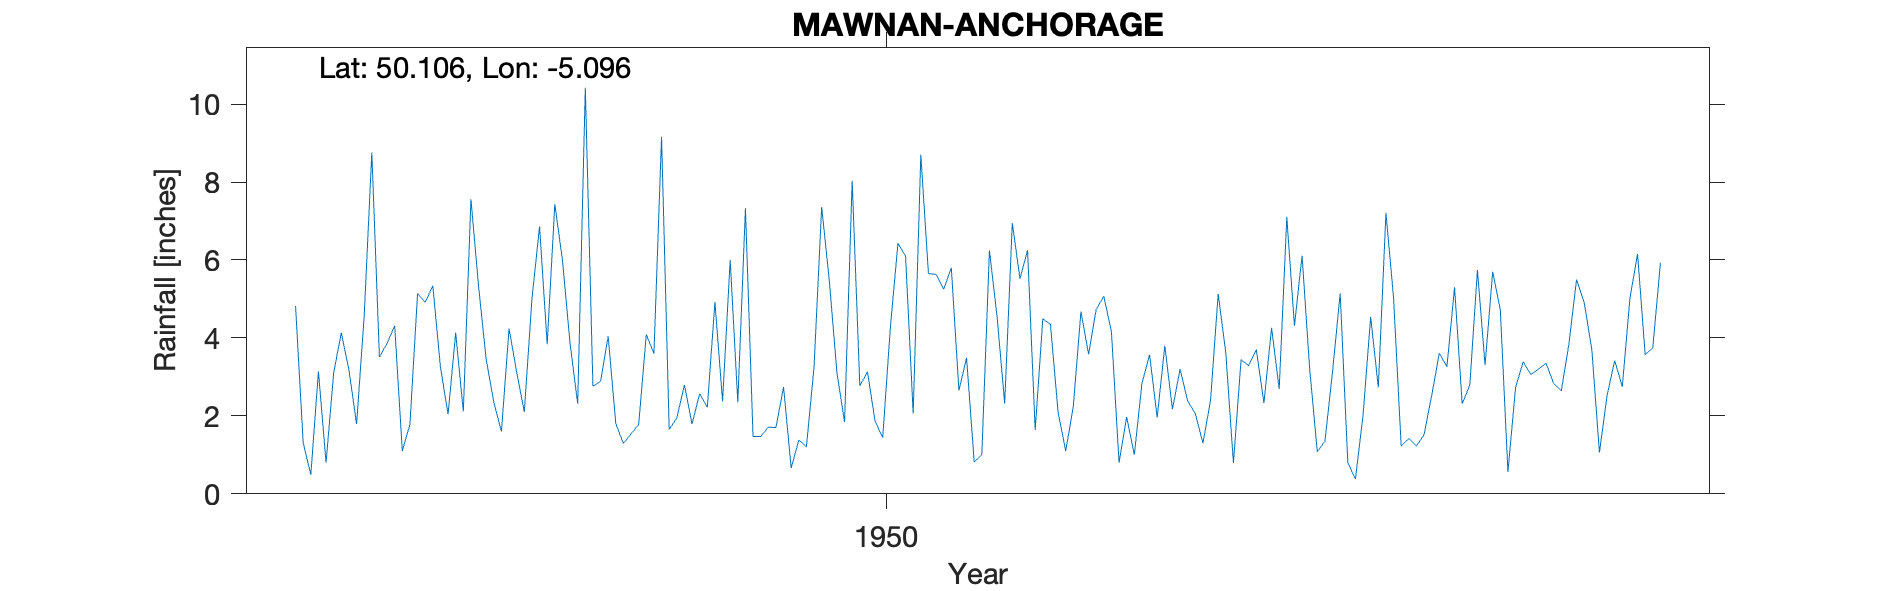

Values plotted in this chart, from the file beside it:
MAWNAN-SMITH, , , , , , , , , , , , , , , , , , , , 
Grid ref, SW787275, Long, -5.096, Lat, 50.11, Elevation, 205, ft, , , , , , , , , , , , 
Station no, 1903/3, , , , , , , , , , , , , , , , , , , 
, 1941, 1942, 1943, 1944, 1945, 1946, 1947, 1948, 1949, 1950, 1951, 1952, 1953, 1954, 1955, 1956, 1957, 1958, 1959, 1960
January, , , , 4.82, 3.86, 5.33, 3.86, 9.16, 1.47, 1.84, 5.63, 6.25, 0.8, 2.4, 6.11, 5.03, 3.3, 5.5, , 
February, , , , 1.31, 4.31, 3.45, 2.31, 1.65, 1.47, 8.03, 5.25, 1.64, 1.97, 5.13, 3.2, 1.23, 5.7, 4.91, , 
March, , , , 0.49, 1.1, 2.35, 10.42, 1.95, 1.71, 2.77, 5.8, 4.49, 1, 3.61, 1.08, 1.42, 4.72, 3.7, , 
April, , , , 3.14, 1.78, 1.6, 2.76, 2.79, 1.7, 3.13, 2.65, 4.35, 2.83, 0.79, 1.35, 1.23, 0.56, 1.06, , 
May, , , , 0.8, 5.14, 4.24, 2.89, 1.79, 2.74, 1.87, 3.49, 2.1, 3.57, 3.44, 3.14, 1.52, 2.73, 2.52, , 
June, , , , 3.11, 4.91, 3.12, 4.04, 2.57, 0.66, 1.44, 0.82, 1.1, 1.96, 3.29, 5.14, 2.52, 3.39, 3.42, , 
July, , , , 4.13, 5.34, 2.1, 1.8, 2.22, 1.38, 4.25, 1, 2.24, 3.8, 3.7, 0.8, 3.61, 3.06, 2.75, , 
August, , , , 3.18, 3.25, 5, 1.29, 4.92, 1.21, 6.43, 6.24, 4.68, 2.17, 2.33, 0.38, 3.26, 3.2, 5.02, , 
September, , , , 1.79, 2.04, 6.86, 1.54, 2.37, 3.26, 6.1, 4.55, 3.58, 3.2, 4.26, 2.02, 5.3, 3.35, 6.15, , 
October, , , , 4.56, 4.13, 3.84, 1.78, 6, 7.36, 2.06, 2.32, 4.73, 2.38, 2.69, 4.54, 2.31, 2.83, 3.57, , 
November, , , , 8.76, 2.11, 7.43, 4.09, 2.35, 5.47, 8.7, 6.95, 5.07, 2.06, 7.1, 2.73, 2.79, 2.64, 3.75, , 
December, , , , 3.51, 7.56, 6, 3.6, 7.33, 3.11, 5.65, 5.52, 4.16, 1.3, 4.31, 7.21, 5.74, 3.85, 5.93, , 
Total, , , , 39.6, 45.53, 51.32, 40.38, 45.1, 31.54, 52.27, 50.22, 44.39, 27.04, 43.05, 37.7, 35.96, 39.33, 48.28, , 
Lived at The Anchorage Mawnan, , , , , , , , , , , , , , , , , , , , 
1956 Mar 7 Inspection Gauge sound Site a…, , , , , , , , , , , , , , , , , , , , 
